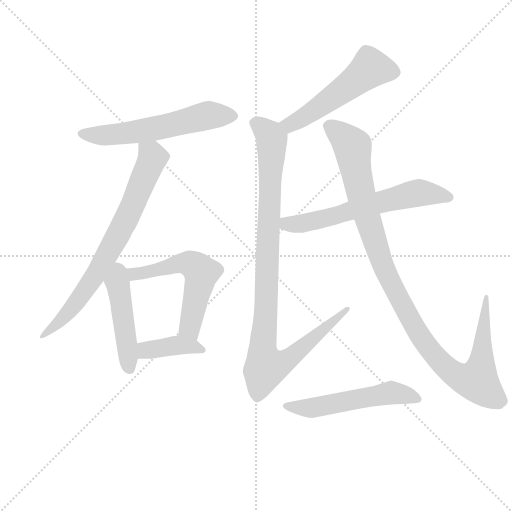
t = 0.00 s
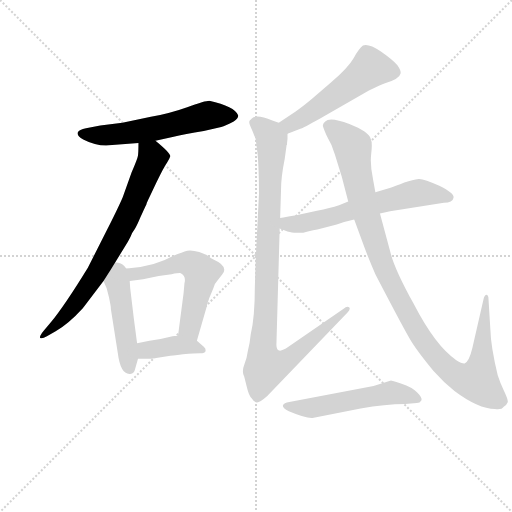
t = 1.67 s
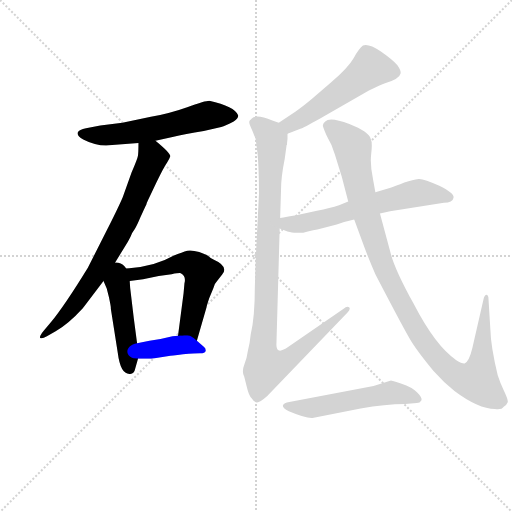
t = 3.35 s
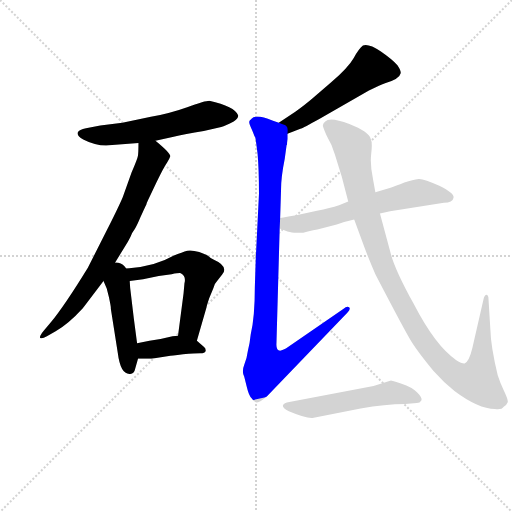
t = 5.02 s
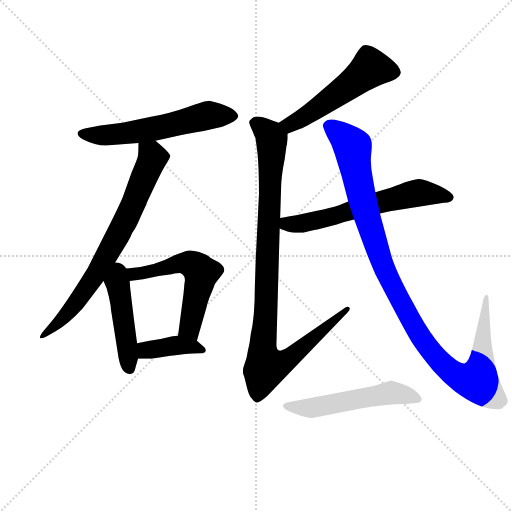
t = 6.70 s
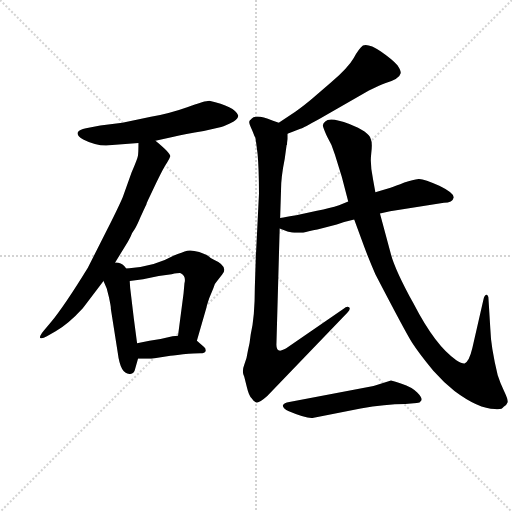
t = 8.37 s

The animated SVG that drew these frames (rendered in a browser with its animation timeline set to each time). Animation: 10 CSS @keyframes rules; one cycle of 8.37 s.

<svg version="1.1" viewBox="0 0 1024 1024" xmlns="http://www.w3.org/2000/svg">
  <g stroke="lightgray" stroke-dasharray="1,1" stroke-width="1" transform="scale(4, 4)">
    <line x1="0" y1="0" x2="256" y2="256"></line>
    <line x1="256" y1="0" x2="0" y2="256"></line>
    <line x1="128" y1="0" x2="128" y2="256"></line>
    <line x1="0" y1="128" x2="256" y2="128"></line>
  </g>
  <g transform="scale(0.92, -0.92) translate(60, -850)">
    <style type="text/css">
      
        @keyframes keyframes0 {
          from {
            stroke: blue;
            stroke-dashoffset: 594;
            stroke-width: 128;
          }
          66% {
            animation-timing-function: step-end;
            stroke: blue;
            stroke-dashoffset: 0;
            stroke-width: 128;
          }
          to {
            stroke: black;
            stroke-width: 1024;
          }
        }
        #make-me-a-hanzi-animation-0 {
          animation: keyframes0 0.7333984375s both;
          animation-delay: 0s;
          animation-timing-function: linear;
        }
      
        @keyframes keyframes1 {
          from {
            stroke: blue;
            stroke-dashoffset: 745;
            stroke-width: 128;
          }
          71% {
            animation-timing-function: step-end;
            stroke: blue;
            stroke-dashoffset: 0;
            stroke-width: 128;
          }
          to {
            stroke: black;
            stroke-width: 1024;
          }
        }
        #make-me-a-hanzi-animation-1 {
          animation: keyframes1 0.8562825520833334s both;
          animation-delay: 0.7333984375s;
          animation-timing-function: linear;
        }
      
        @keyframes keyframes2 {
          from {
            stroke: blue;
            stroke-dashoffset: 466;
            stroke-width: 128;
          }
          60% {
            animation-timing-function: step-end;
            stroke: blue;
            stroke-dashoffset: 0;
            stroke-width: 128;
          }
          to {
            stroke: black;
            stroke-width: 1024;
          }
        }
        #make-me-a-hanzi-animation-2 {
          animation: keyframes2 0.6292317708333334s both;
          animation-delay: 1.5896809895833335s;
          animation-timing-function: linear;
        }
      
        @keyframes keyframes3 {
          from {
            stroke: blue;
            stroke-dashoffset: 602;
            stroke-width: 128;
          }
          66% {
            animation-timing-function: step-end;
            stroke: blue;
            stroke-dashoffset: 0;
            stroke-width: 128;
          }
          to {
            stroke: black;
            stroke-width: 1024;
          }
        }
        #make-me-a-hanzi-animation-3 {
          animation: keyframes3 0.7399088541666666s both;
          animation-delay: 2.218912760416667s;
          animation-timing-function: linear;
        }
      
        @keyframes keyframes4 {
          from {
            stroke: blue;
            stroke-dashoffset: 396;
            stroke-width: 128;
          }
          56% {
            animation-timing-function: step-end;
            stroke: blue;
            stroke-dashoffset: 0;
            stroke-width: 128;
          }
          to {
            stroke: black;
            stroke-width: 1024;
          }
        }
        #make-me-a-hanzi-animation-4 {
          animation: keyframes4 0.572265625s both;
          animation-delay: 2.9588216145833335s;
          animation-timing-function: linear;
        }
      
        @keyframes keyframes5 {
          from {
            stroke: blue;
            stroke-dashoffset: 540;
            stroke-width: 128;
          }
          64% {
            animation-timing-function: step-end;
            stroke: blue;
            stroke-dashoffset: 0;
            stroke-width: 128;
          }
          to {
            stroke: black;
            stroke-width: 1024;
          }
        }
        #make-me-a-hanzi-animation-5 {
          animation: keyframes5 0.689453125s both;
          animation-delay: 3.5310872395833335s;
          animation-timing-function: linear;
        }
      
        @keyframes keyframes6 {
          from {
            stroke: blue;
            stroke-dashoffset: 1021;
            stroke-width: 128;
          }
          77% {
            animation-timing-function: step-end;
            stroke: blue;
            stroke-dashoffset: 0;
            stroke-width: 128;
          }
          to {
            stroke: black;
            stroke-width: 1024;
          }
        }
        #make-me-a-hanzi-animation-6 {
          animation: keyframes6 1.0808919270833333s both;
          animation-delay: 4.220540364583334s;
          animation-timing-function: linear;
        }
      
        @keyframes keyframes7 {
          from {
            stroke: blue;
            stroke-dashoffset: 629;
            stroke-width: 128;
          }
          67% {
            animation-timing-function: step-end;
            stroke: blue;
            stroke-dashoffset: 0;
            stroke-width: 128;
          }
          to {
            stroke: black;
            stroke-width: 1024;
          }
        }
        #make-me-a-hanzi-animation-7 {
          animation: keyframes7 0.7618815104166666s both;
          animation-delay: 5.301432291666667s;
          animation-timing-function: linear;
        }
      
        @keyframes keyframes8 {
          from {
            stroke: blue;
            stroke-dashoffset: 1111;
            stroke-width: 128;
          }
          78% {
            animation-timing-function: step-end;
            stroke: blue;
            stroke-dashoffset: 0;
            stroke-width: 128;
          }
          to {
            stroke: black;
            stroke-width: 1024;
          }
        }
        #make-me-a-hanzi-animation-8 {
          animation: keyframes8 1.1541341145833333s both;
          animation-delay: 6.063313802083334s;
          animation-timing-function: linear;
        }
      
        @keyframes keyframes9 {
          from {
            stroke: blue;
            stroke-dashoffset: 545;
            stroke-width: 128;
          }
          64% {
            animation-timing-function: step-end;
            stroke: blue;
            stroke-dashoffset: 0;
            stroke-width: 128;
          }
          to {
            stroke: black;
            stroke-width: 1024;
          }
        }
        #make-me-a-hanzi-animation-9 {
          animation: keyframes9 0.6935221354166666s both;
          animation-delay: 7.217447916666667s;
          animation-timing-function: linear;
        }
      
    </style>
    
      <path d="M 278 544 L 315 552 Q 342 558 383 565 L 421 574 Q 430 577 448 586 Q 458 593 458 599 Q 450 619 395 631 Q 386 631 348.5 617.5 Q 311 604 268 596 L 206 583 L 158 577 L 127 571 Q 112 568 109 562 Q 107 554 121 547 Q 150 532 177 534 L 241 539 L 278 544 Z" fill="lightgray"></path>
    
      <path d="M 181 264 L 217 323 Q 220 328 224 336 Q 227 344 233 352 Q 238 360 245 377 Q 252 393 254 397 Q 256 401 258 405 Q 259 409 261 413 Q 263 417 280 453 Q 297 488 303 496 Q 308 504 310 510 Q 312 516 278 544 C 255 563 241 569 241 539 Q 241 519 240 512 Q 239 505 226 475 L 207 422 Q 201 407 173 351 L 131 268 Q 80 185 51 150 L 35 131 Q 26 120 27 116 Q 30 112 42 119 L 61 130 Q 89 146 120 180 L 165 239 L 181 264 Z" fill="lightgray"></path>
    
      <path d="M 180 188 Q 181 183 181 178 L 196 83 Q 202 35 223 37 Q 232 38 234 49 L 240 70 L 238 104 L 231 157 L 223 224 L 222 239 C 218 306 148 277 165 239 L 172 223 L 177 203 L 180 188 Z" fill="lightgray"></path>
    
      <path d="M 368 109 L 389 182 Q 389 184 395 202 L 404 224 Q 406 233 412 239 L 423 253 Q 438 271 404 286 Q 397 289 392 294 L 390 295 Q 389 296 373 302 Q 357 307 347 305 Q 337 302 317 294 Q 277 271 221 267 L 181 264 C 151 262 192 235 222 239 L 251 243 L 285 250 L 313 254 Q 331 257 333 256 Q 345 250 341 234 L 339 212 L 327 120 C 323 90 360 80 368 109 Z" fill="lightgray"></path>
    
      <path d="M 240 70 L 269 70 L 307 76 Q 311 77 338 80 Q 364 82 375 82 Q 386 82 387 87 Q 388 92 383 96 L 368 109 C 353 122 353 122 327 120 L 315 119 L 289 113 L 265 109 L 238 104 C 209 99 210 70 240 70 Z" fill="lightgray"></path>
    
      <path d="M 565 559 L 593 570 Q 599 572 635 592 L 742 653 Q 768 666 777 669 Q 809 679 811 691 Q 812 696 804 708 Q 794 720 768 738 Q 741 756 729 751 Q 720 744 709 724 Q 697 703 660 671 L 619 636 Q 605 624 582 607 L 546 583 C 521 566 537 548 565 559 Z" fill="lightgray"></path>
    
      <path d="M 565 548 L 565 559 C 566 576 566 576 546 583 L 532 588 Q 503 600 491 595 Q 483 589 482 586 Q 481 582 485 574 Q 489 565 491 560 Q 493 554 495 551 Q 496 547 500 515 Q 503 482 503 429 L 496 288 L 494 226 Q 494 160 485 123 Q 483 103 479 88 Q 477 72 471 57 Q 465 42 471 31 L 477 7 Q 481 -10 487 -16 Q 491 -23 498 -25 Q 504 -26 521 -11 L 695 170 Q 703 178 699 182 Q 694 185 687 179 L 567 96 Q 539 76 541 104 L 548 353 L 549 376 L 551 439 Q 551 465 559 505 L 563 534 L 564 536 L 564 539 L 565 548 Z" fill="lightgray"></path>
    
      <path d="M 548 353 L 565 347 Q 568 346 580 344 L 599 344 Q 627 351 630 351 L 672 362 Q 691 369 710 373 L 766 386 L 788 391 L 905 409 Q 924 409 926 420 Q 928 430 895 446 Q 861 462 850 461 Q 838 460 819 453 Q 800 445 789 442 L 756 432 L 697 412 L 677 404 Q 658 398 629 392 L 584 382 Q 562 378 549 376 C 519 371 520 363 548 353 Z" fill="lightgray"></path>
    
      <path d="M 710 373 L 732 313 Q 742 286 756 254 Q 822 127 836 105 Q 850 83 882 44 Q 905 18 928 0 Q 980 -39 1016 -39 Q 1031 -41 1035 -34 Q 1042 -30 1044 -24 Q 1044 -17 1035.5 0.5 Q 1027 18 1022 34 Q 1007 96 1006 134 L 1002 199 Q 1002 209 997 209 Q 993 208 991 199 L 967 94 Q 960 64 950 60 Q 945 59 932 67 Q 887 97 839 190 Q 799 263 790 297 L 766 386 L 756 432 L 751 460 Q 744 492 747 516 Q 750 540 746 548 Q 742 564 699.5 580.5 Q 657 597 647 586 Q 641 581 642 576 Q 643 571 651 553 Q 662 535 668 514 L 683 466 L 697 412 L 710 373 Z" fill="lightgray"></path>
    
      <path d="M 724 -38 Q 777 -28 821 -28 L 846 -26 Q 853 -26 856 -20.5 Q 859 -15 847 -3 Q 835 9 813 16 Q 791 23 790 23 L 752 11 L 569 -24 Q 557 -26 555 -31 Q 554 -37 568 -44 Q 608 -61 622 -58 L 724 -38 Z" fill="lightgray"></path>
    
    
      <clipPath id="make-me-a-hanzi-clip-0">
        <path d="M 278 544 L 315 552 Q 342 558 383 565 L 421 574 Q 430 577 448 586 Q 458 593 458 599 Q 450 619 395 631 Q 386 631 348.5 617.5 Q 311 604 268 596 L 206 583 L 158 577 L 127 571 Q 112 568 109 562 Q 107 554 121 547 Q 150 532 177 534 L 241 539 L 278 544 Z"></path>
      </clipPath>
      <path clip-path="url(#make-me-a-hanzi-clip-0)" d="M 116 560 L 148 555 L 207 559 L 291 573 L 396 600 L 449 599" fill="none" id="make-me-a-hanzi-animation-0" stroke-dasharray="466 932" stroke-linecap="round"></path>
    
      <clipPath id="make-me-a-hanzi-clip-1">
        <path d="M 181 264 L 217 323 Q 220 328 224 336 Q 227 344 233 352 Q 238 360 245 377 Q 252 393 254 397 Q 256 401 258 405 Q 259 409 261 413 Q 263 417 280 453 Q 297 488 303 496 Q 308 504 310 510 Q 312 516 278 544 C 255 563 241 569 241 539 Q 241 519 240 512 Q 239 505 226 475 L 207 422 Q 201 407 173 351 L 131 268 Q 80 185 51 150 L 35 131 Q 26 120 27 116 Q 30 112 42 119 L 61 130 Q 89 146 120 180 L 165 239 L 181 264 Z"></path>
      </clipPath>
      <path clip-path="url(#make-me-a-hanzi-clip-1)" d="M 248 531 L 272 507 L 218 380 L 127 221 L 71 152 L 36 123" fill="none" id="make-me-a-hanzi-animation-1" stroke-dasharray="617 1234" stroke-linecap="round"></path>
    
      <clipPath id="make-me-a-hanzi-clip-2">
        <path d="M 180 188 Q 181 183 181 178 L 196 83 Q 202 35 223 37 Q 232 38 234 49 L 240 70 L 238 104 L 231 157 L 223 224 L 222 239 C 218 306 148 277 165 239 L 172 223 L 177 203 L 180 188 Z"></path>
      </clipPath>
      <path clip-path="url(#make-me-a-hanzi-clip-2)" d="M 182 254 L 200 214 L 221 49" fill="none" id="make-me-a-hanzi-animation-2" stroke-dasharray="338 676" stroke-linecap="round"></path>
    
      <clipPath id="make-me-a-hanzi-clip-3">
        <path d="M 368 109 L 389 182 Q 389 184 395 202 L 404 224 Q 406 233 412 239 L 423 253 Q 438 271 404 286 Q 397 289 392 294 L 390 295 Q 389 296 373 302 Q 357 307 347 305 Q 337 302 317 294 Q 277 271 221 267 L 181 264 C 151 262 192 235 222 239 L 251 243 L 285 250 L 313 254 Q 331 257 333 256 Q 345 250 341 234 L 339 212 L 327 120 C 323 90 360 80 368 109 Z"></path>
      </clipPath>
      <path clip-path="url(#make-me-a-hanzi-clip-3)" d="M 188 264 L 224 253 L 333 278 L 348 278 L 368 268 L 378 258 L 353 140 L 363 118" fill="none" id="make-me-a-hanzi-animation-3" stroke-dasharray="474 948" stroke-linecap="round"></path>
    
      <clipPath id="make-me-a-hanzi-clip-4">
        <path d="M 240 70 L 269 70 L 307 76 Q 311 77 338 80 Q 364 82 375 82 Q 386 82 387 87 Q 388 92 383 96 L 368 109 C 353 122 353 122 327 120 L 315 119 L 289 113 L 265 109 L 238 104 C 209 99 210 70 240 70 Z"></path>
      </clipPath>
      <path clip-path="url(#make-me-a-hanzi-clip-4)" d="M 247 76 L 256 88 L 313 98 L 357 97 L 379 89" fill="none" id="make-me-a-hanzi-animation-4" stroke-dasharray="268 536" stroke-linecap="round"></path>
    
      <clipPath id="make-me-a-hanzi-clip-5">
        <path d="M 565 559 L 593 570 Q 599 572 635 592 L 742 653 Q 768 666 777 669 Q 809 679 811 691 Q 812 696 804 708 Q 794 720 768 738 Q 741 756 729 751 Q 720 744 709 724 Q 697 703 660 671 L 619 636 Q 605 624 582 607 L 546 583 C 521 566 537 548 565 559 Z"></path>
      </clipPath>
      <path clip-path="url(#make-me-a-hanzi-clip-5)" d="M 800 692 L 745 702 L 615 604 L 570 579 L 556 581" fill="none" id="make-me-a-hanzi-animation-5" stroke-dasharray="412 824" stroke-linecap="round"></path>
    
      <clipPath id="make-me-a-hanzi-clip-6">
        <path d="M 565 548 L 565 559 C 566 576 566 576 546 583 L 532 588 Q 503 600 491 595 Q 483 589 482 586 Q 481 582 485 574 Q 489 565 491 560 Q 493 554 495 551 Q 496 547 500 515 Q 503 482 503 429 L 496 288 L 494 226 Q 494 160 485 123 Q 483 103 479 88 Q 477 72 471 57 Q 465 42 471 31 L 477 7 Q 481 -10 487 -16 Q 491 -23 498 -25 Q 504 -26 521 -11 L 695 170 Q 703 178 699 182 Q 694 185 687 179 L 567 96 Q 539 76 541 104 L 548 353 L 549 376 L 551 439 Q 551 465 559 505 L 563 534 L 564 536 L 564 539 L 565 548 Z"></path>
      </clipPath>
      <path clip-path="url(#make-me-a-hanzi-clip-6)" d="M 495 582 L 527 555 L 530 543 L 519 190 L 511 99 L 518 52 L 550 59 L 577 77 L 694 177" fill="none" id="make-me-a-hanzi-animation-6" stroke-dasharray="893 1786" stroke-linecap="round"></path>
    
      <clipPath id="make-me-a-hanzi-clip-7">
        <path d="M 548 353 L 565 347 Q 568 346 580 344 L 599 344 Q 627 351 630 351 L 672 362 Q 691 369 710 373 L 766 386 L 788 391 L 905 409 Q 924 409 926 420 Q 928 430 895 446 Q 861 462 850 461 Q 838 460 819 453 Q 800 445 789 442 L 756 432 L 697 412 L 677 404 Q 658 398 629 392 L 584 382 Q 562 378 549 376 C 519 371 520 363 548 353 Z"></path>
      </clipPath>
      <path clip-path="url(#make-me-a-hanzi-clip-7)" d="M 555 370 L 563 363 L 606 365 L 849 430 L 916 421" fill="none" id="make-me-a-hanzi-animation-7" stroke-dasharray="501 1002" stroke-linecap="round"></path>
    
      <clipPath id="make-me-a-hanzi-clip-8">
        <path d="M 710 373 L 732 313 Q 742 286 756 254 Q 822 127 836 105 Q 850 83 882 44 Q 905 18 928 0 Q 980 -39 1016 -39 Q 1031 -41 1035 -34 Q 1042 -30 1044 -24 Q 1044 -17 1035.5 0.5 Q 1027 18 1022 34 Q 1007 96 1006 134 L 1002 199 Q 1002 209 997 209 Q 993 208 991 199 L 967 94 Q 960 64 950 60 Q 945 59 932 67 Q 887 97 839 190 Q 799 263 790 297 L 766 386 L 756 432 L 751 460 Q 744 492 747 516 Q 750 540 746 548 Q 742 564 699.5 580.5 Q 657 597 647 586 Q 641 581 642 576 Q 643 571 651 553 Q 662 535 668 514 L 683 466 L 697 412 L 710 373 Z"></path>
      </clipPath>
      <path clip-path="url(#make-me-a-hanzi-clip-8)" d="M 655 576 L 706 531 L 739 375 L 773 271 L 801 212 L 858 113 L 894 66 L 930 35 L 956 24 L 977 22 L 986 53 L 997 203" fill="none" id="make-me-a-hanzi-animation-8" stroke-dasharray="983 1966" stroke-linecap="round"></path>
    
      <clipPath id="make-me-a-hanzi-clip-9">
        <path d="M 724 -38 Q 777 -28 821 -28 L 846 -26 Q 853 -26 856 -20.5 Q 859 -15 847 -3 Q 835 9 813 16 Q 791 23 790 23 L 752 11 L 569 -24 Q 557 -26 555 -31 Q 554 -37 568 -44 Q 608 -61 622 -58 L 724 -38 Z"></path>
      </clipPath>
      <path clip-path="url(#make-me-a-hanzi-clip-9)" d="M 564 -31 L 617 -37 L 798 -4 L 848 -18" fill="none" id="make-me-a-hanzi-animation-9" stroke-dasharray="417 834" stroke-linecap="round"></path>
    
  </g>
</svg>
